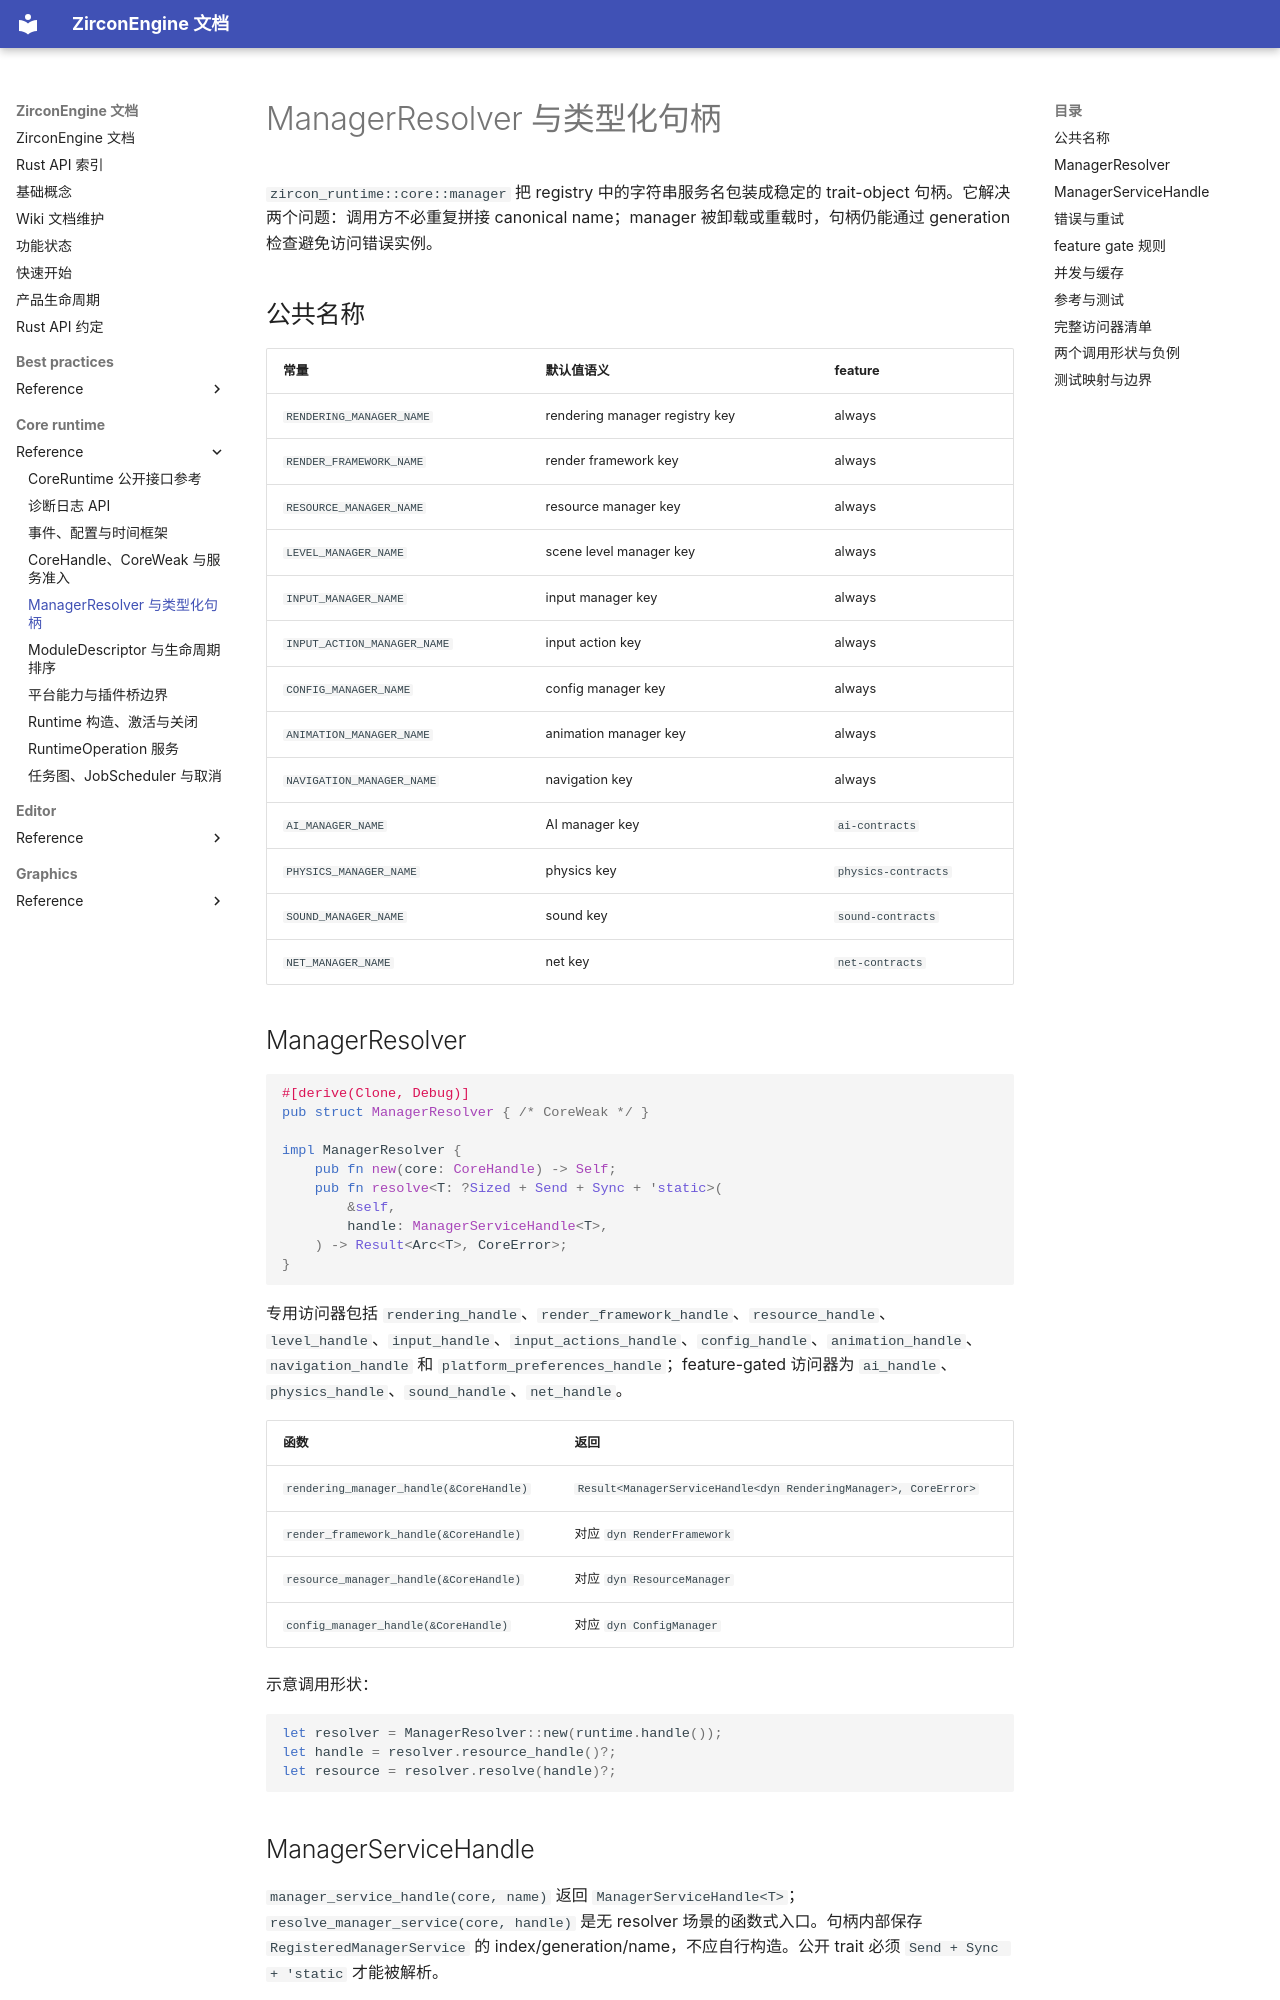

repository: He-Jiahui/ZirconEngine · page: core-runtime/reference/manager-resolver/index.html · generator: mkdocs

---
related_code:
  - zircon_runtime/src/core/manager/mod.rs
  - zircon_runtime/src/core/manager/resolver.rs
  - zircon_runtime/src/core/manager/service.rs
  - zircon_runtime/src/core/runtime/handle/resolution.rs
implementation_files:
  - zircon_runtime/src/core/manager/resolver.rs
  - zircon_runtime/src/core/manager/service.rs
plan_sources:
  - user: 2026-09-09 完善 ManagerResolver 与类型化句柄接口
tests:
  - zircon_runtime/src/core/manager/tests/cases.rs
  - zircon_runtime/src/core/runtime/tests
doc_type: module-detail
---

# ManagerResolver 与类型化句柄

`zircon_runtime::core::manager` 把 registry 中的字符串服务名包装成稳定的 trait-object 句柄。它解决两个问题：调用方不必重复拼接 canonical name；manager 被卸载或重载时，句柄仍能通过 generation 检查避免访问错误实例。

## 公共名称

| 常量 | 默认值语义 | feature |
| --- | --- | --- |
| `RENDERING_MANAGER_NAME` | rendering manager registry key | always |
| `RENDER_FRAMEWORK_NAME` | render framework key | always |
| `RESOURCE_MANAGER_NAME` | resource manager key | always |
| `LEVEL_MANAGER_NAME` | scene level manager key | always |
| `INPUT_MANAGER_NAME` | input manager key | always |
| `INPUT_ACTION_MANAGER_NAME` | input action key | always |
| `CONFIG_MANAGER_NAME` | config manager key | always |
| `ANIMATION_MANAGER_NAME` | animation manager key | always |
| `NAVIGATION_MANAGER_NAME` | navigation key | always |
| `AI_MANAGER_NAME` | AI manager key | `ai-contracts` |
| `PHYSICS_MANAGER_NAME` | physics key | `physics-contracts` |
| `SOUND_MANAGER_NAME` | sound key | `sound-contracts` |
| `NET_MANAGER_NAME` | net key | `net-contracts` |

## ManagerResolver

```rust
#[derive(Clone, Debug)]
pub struct ManagerResolver { /* CoreWeak */ }

impl ManagerResolver {
    pub fn new(core: CoreHandle) -> Self;
    pub fn resolve<T: ?Sized + Send + Sync + 'static>(
        &self,
        handle: ManagerServiceHandle<T>,
    ) -> Result<Arc<T>, CoreError>;
}
```

专用访问器包括 `rendering_handle`、`render_framework_handle`、`resource_handle`、`level_handle`、`input_handle`、`input_actions_handle`、`config_handle`、`animation_handle`、`navigation_handle` 和 `platform_preferences_handle`；feature-gated 访问器为 `ai_handle`、`physics_handle`、`sound_handle`、`net_handle`。

| 函数 | 返回 |
| --- | --- |
| `rendering_manager_handle(&CoreHandle)` | `Result<ManagerServiceHandle<dyn RenderingManager>, CoreError>` |
| `render_framework_handle(&CoreHandle)` | 对应 `dyn RenderFramework` |
| `resource_manager_handle(&CoreHandle)` | 对应 `dyn ResourceManager` |
| `config_manager_handle(&CoreHandle)` | 对应 `dyn ConfigManager` |

示意调用形状：

```rust
let resolver = ManagerResolver::new(runtime.handle());
let handle = resolver.resource_handle()?;
let resource = resolver.resolve(handle)?;
```
